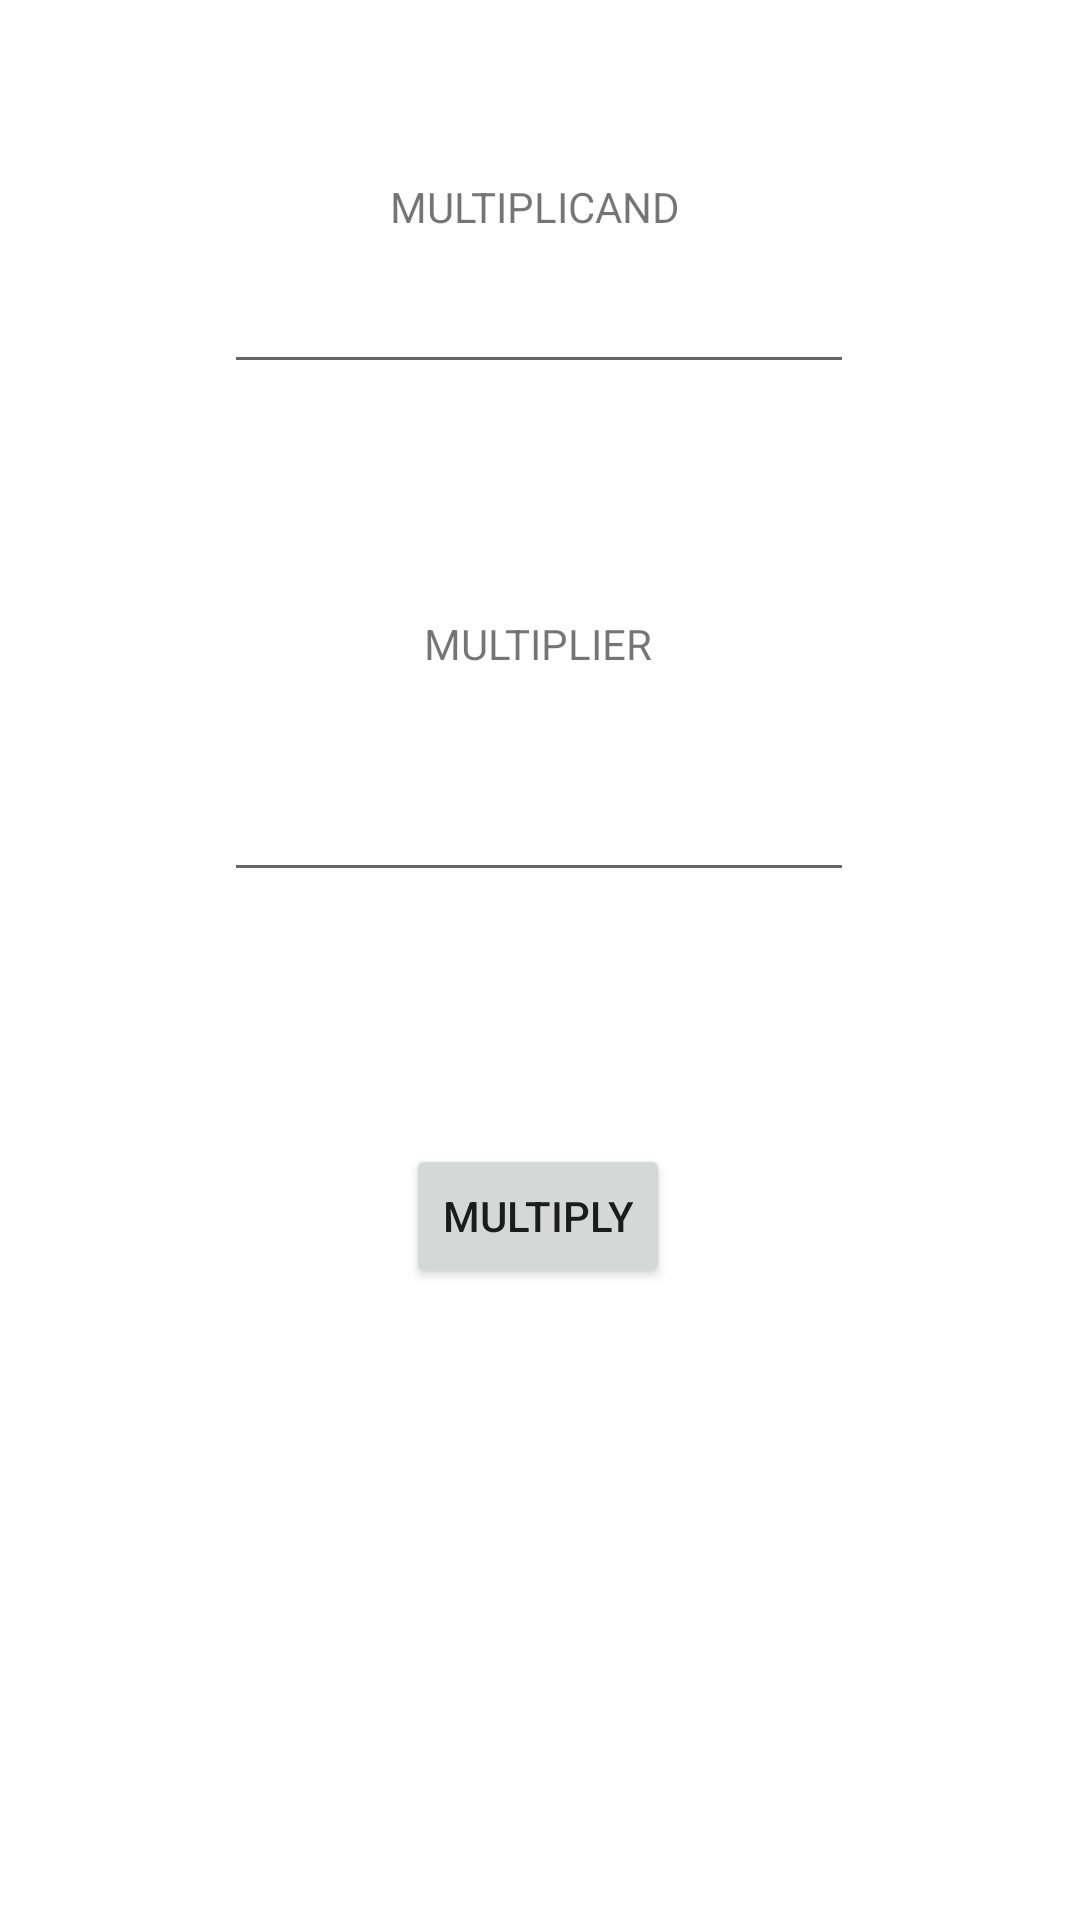

Reconstruct the res/layout file that produces this screen, plus the resources it refers to.
<!-- AndroidManifest.xml: application theme Theme.CAO -->
<!-- res/layout/activity_add.xml -->
<?xml version="1.0" encoding="utf-8"?>
<androidx.constraintlayout.widget.ConstraintLayout xmlns:android="http://schemas.android.com/apk/res/android"
    xmlns:app="http://schemas.android.com/apk/res-auto"
    xmlns:tools="http://schemas.android.com/tools"
    android:layout_width="match_parent"
    android:layout_height="match_parent"
    tools:context=".add">

    <EditText
        android:id="@+id/Au"
        android:layout_width="wrap_content"
        android:layout_height="wrap_content"
        android:layout_marginBottom="512dp"
        android:ems="10"
        android:inputType="number"
        app:layout_constraintBottom_toBottomOf="parent"
        app:layout_constraintEnd_toEndOf="parent"
        app:layout_constraintHorizontal_bias="0.497"
        app:layout_constraintStart_toStartOf="parent" />

    <EditText
        android:id="@+id/Ade"
        android:layout_width="wrap_content"
        android:layout_height="wrap_content"
        android:layout_marginTop="128dp"
        android:ems="10"
        android:inputType="number"
        app:layout_constraintBottom_toBottomOf="parent"
        app:layout_constraintEnd_toEndOf="parent"
        app:layout_constraintHorizontal_bias="0.497"
        app:layout_constraintStart_toStartOf="parent"
        app:layout_constraintTop_toBottomOf="@+id/Au"
        app:layout_constraintVertical_bias="0.0" />

    <Button
        android:id="@+id/add"
        android:layout_width="wrap_content"
        android:layout_height="wrap_content"
        android:layout_marginBottom="140dp"
        android:onClick="onc"
        android:text="MULTIPLY"
        app:layout_constraintBottom_toBottomOf="parent"
        app:layout_constraintEnd_toEndOf="parent"
        app:layout_constraintHorizontal_bias="0.498"
        app:layout_constraintStart_toStartOf="parent"
        app:layout_constraintTop_toBottomOf="@+id/Ade"
        app:layout_constraintVertical_bias="0.543" />

    <TextView
        android:id="@+id/textView"
        android:layout_width="100dp"
        android:layout_height="19dp"
        android:text="MULTIPLICAND"
        app:layout_constraintBottom_toTopOf="@+id/Au"
        app:layout_constraintEnd_toEndOf="parent"
        app:layout_constraintStart_toStartOf="parent"
        app:layout_constraintTop_toTopOf="parent"
        app:layout_constraintVertical_bias="0.879" />

    <TextView
        android:id="@+id/textView2"
        android:layout_width="wrap_content"
        android:layout_height="wrap_content"
        android:layout_marginBottom="32dp"
        android:text="MULTIPLIER"
        app:layout_constraintBottom_toTopOf="@+id/Ade"
        app:layout_constraintEnd_toEndOf="parent"
        app:layout_constraintHorizontal_bias="0.498"
        app:layout_constraintStart_toStartOf="parent"
        app:layout_constraintTop_toBottomOf="@+id/Au"
        app:layout_constraintVertical_bias="1.0" />
</androidx.constraintlayout.widget.ConstraintLayout>
<!-- resources referenced by this layout -->
<resources>
  <style name="Theme.CAO" parent="Theme.MaterialComponents.DayNight.DarkActionBar">
          
          <item name="colorPrimary">@color/purple_500</item>
          <item name="colorPrimaryVariant">@color/purple_700</item>
          <item name="colorOnPrimary">@color/white</item>
          
          <item name="colorSecondary">@color/teal_200</item>
          <item name="colorSecondaryVariant">@color/teal_700</item>
          <item name="colorOnSecondary">@color/black</item>
          
          <item name="android:statusBarColor" tools:targetApi="l">?attr/colorPrimaryVariant</item>
          
      </style>
  <!-- not gathered from this repository: default colours our renderer supplied (Android Studio template values) -->
  <color name="purple_500">#FF6200EE</color>
  <color name="purple_700">#FF3700B3</color>
  <color name="teal_200">#FF03DAC5</color>
  <color name="teal_700">#FF018786</color>
  <color name="black">#FF000000</color>
  <color name="white">#FFFFFFFF</color>
</resources>
